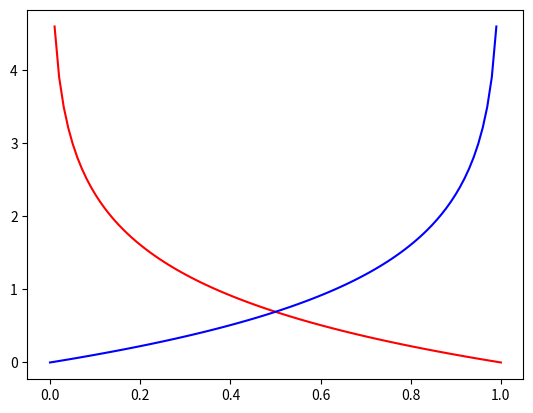

Write the Python code that produced this figure.
import matplotlib.pyplot as pyplot
import numpy as np
import os
from datetime import datetime
import math

x = np.linspace(0,1,100)
left_y = -(np.log(x))
right_y = -(np.log(1-x))

pyplot.plot(x,left_y,color='r')
pyplot.plot(x,right_y,color='b')


pyplot.savefig(f"plot{datetime.timestamp(datetime.now())}.png")
pyplot.show()
